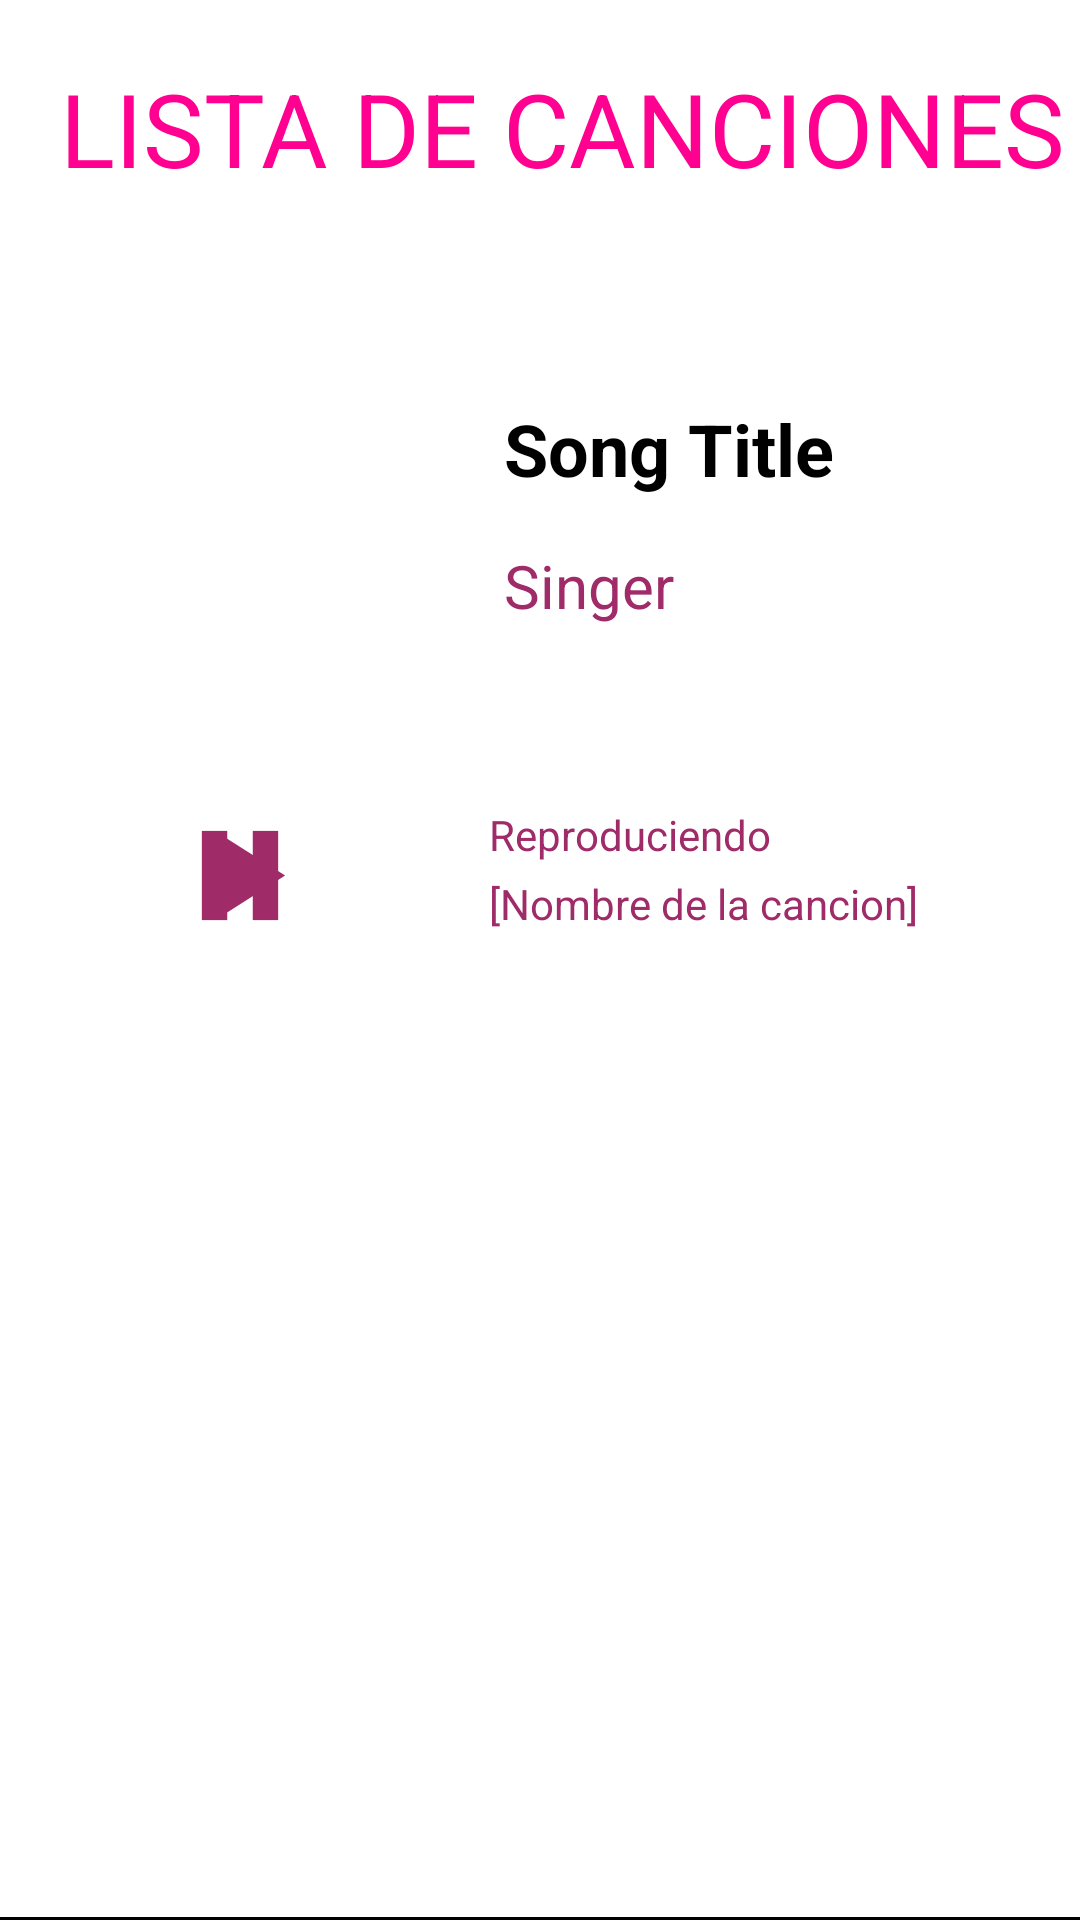

Produce the Android XML layout that renders to this screen, including the resource entries it uses.
<!-- AndroidManifest.xml: application theme Theme.ParcialDMA -->
<!-- res/layout/activity_main.xml -->
<?xml version="1.0" encoding="utf-8"?>
<androidx.constraintlayout.widget.ConstraintLayout xmlns:android="http://schemas.android.com/apk/res/android"
    xmlns:app="http://schemas.android.com/apk/res-auto"
    xmlns:tools="http://schemas.android.com/tools"
    android:layout_width="match_parent"
    android:layout_height="match_parent"
    tools:context=".MainActivity"
    android:background="@color/white">

    <TextView
        android:id="@+id/textView"
        android:layout_width="wrap_content"
        android:layout_height="wrap_content"
        android:layout_marginStart="20dp"
        android:layout_marginTop="20dp"
        android:text="LISTA DE CANCIONES"
        android:textColor="@color/pinkSecondary"
        android:textSize="34sp"
        app:layout_constraintStart_toStartOf="parent"
        app:layout_constraintTop_toTopOf="parent" />

    <ImageView
        android:id="@+id/imageView2"
        android:layout_width="123dp"
        android:layout_height="159dp"
        android:layout_marginStart="20dp"
        android:layout_marginTop="32dp"
        app:layout_constraintStart_toStartOf="parent"
        app:layout_constraintTop_toBottomOf="@+id/textView"
        tools:srcCompat="@drawable/sweetchildomine" />

    <TextView
        android:id="@+id/textView2"
        android:layout_width="wrap_content"
        android:layout_height="wrap_content"
        android:layout_marginStart="25dp"
        android:layout_marginTop="68dp"
        android:text="Song Title"
        android:textColor="@color/black"
        android:textColorHighlight="@color/black"
        android:textSize="24sp"
        android:textStyle="bold"
        app:layout_constraintStart_toEndOf="@+id/imageView2"
        app:layout_constraintTop_toBottomOf="@+id/textView" />

    <TextView
        android:id="@+id/textView3"
        android:layout_width="wrap_content"
        android:layout_height="wrap_content"
        android:layout_marginStart="25dp"
        android:layout_marginTop="16dp"
        android:text="Singer"
        android:textColor="@color/pink"
        android:textSize="20sp"
        app:layout_constraintStart_toEndOf="@+id/imageView2"
        app:layout_constraintTop_toBottomOf="@+id/textView2" />

    <TextView
        android:id="@+id/textView4"
        android:layout_width="wrap_content"
        android:layout_height="wrap_content"
        android:layout_marginStart="40dp"
        android:layout_marginTop="60dp"
        android:text="Reproduciendo"
        android:textColor="@color/pink"
        android:textColorHighlight="@color/pink"
        app:layout_constraintStart_toEndOf="@+id/buttonPlaying"
        app:layout_constraintTop_toBottomOf="@+id/textView3" />

    <TextView
        android:id="@+id/textView5"
        android:layout_width="wrap_content"
        android:layout_height="wrap_content"
        android:layout_marginStart="40dp"
        android:layout_marginTop="4dp"
        android:text="[Nombre de la cancion]"
        android:textColor="@color/pink"
        android:textColorHighlight="@color/pink"
        app:layout_constraintStart_toEndOf="@+id/buttonPlaying"
        app:layout_constraintTop_toBottomOf="@+id/textView4" />

    <androidx.recyclerview.widget.RecyclerView
        android:id="@+id/listRecyclerView"
        android:layout_width="0dp"
        android:layout_height="0dp"
        android:layout_marginStart="1dp"
        android:layout_marginTop="10dp"
        android:layout_marginEnd="1dp"
        android:layout_marginBottom="1dp"
        app:layout_constraintBottom_toBottomOf="parent"
        app:layout_constraintEnd_toEndOf="parent"
        app:layout_constraintStart_toStartOf="parent"
        app:layout_constraintTop_toBottomOf="@+id/textView5" />

    <ImageView
        android:id="@+id/buttonPlaying"
        android:layout_width="86dp"
        android:layout_height="51dp"
        android:layout_marginStart="37dp"
        android:layout_marginTop="10dp"
        app:layout_constraintStart_toStartOf="parent"
        app:layout_constraintTop_toBottomOf="@+id/imageView2"
        app:srcCompat="@drawable/icon_play" />

    <ImageView
        android:id="@+id/buttonStop"
        android:layout_width="86dp"
        android:layout_height="51dp"
        android:layout_marginStart="37dp"
        android:layout_marginTop="10dp"
        app:layout_constraintStart_toStartOf="parent"
        app:layout_constraintTop_toBottomOf="@+id/imageView2"
        app:srcCompat="@drawable/baseline_pause_24" />
    <View
        android:id="@+id/divider"
        android:layout_width="match_parent"
        android:layout_height="1dp"
        android:background="@color/black"
        app:layout_constraintTop_toBottomOf="@id/listRecyclerView"
        app:layout_constraintStart_toStartOf="parent"
        app:layout_constraintEnd_toEndOf="parent"/>



</androidx.constraintlayout.widget.ConstraintLayout>
<!-- resources referenced by this layout -->
<resources>
  <color name="black">#FF000000</color>
  <color name="pink">#9F2B68</color>
  <color name="pinkSecondary">#FF0090</color>
  <color name="white">#FFFFFFFF</color>
  <!-- drawable baseline_pause_24 (drawable) -->
  <vector android:height="24dp" android:tint="#9F2B68"
      android:viewportHeight="24" android:viewportWidth="24"
      android:width="24dp" xmlns:android="http://schemas.android.com/apk/res/android">
      <path android:fillColor="@android:color/white" android:pathData="M6,19h4L10,5L6,5v14zM14,5v14h4L18,5h-4z"/>
  </vector>
  <!-- drawable icon_play (drawable) -->
  <vector android:height="24dp" android:tint="#9F2B68"
      android:viewportHeight="24" android:viewportWidth="24"
      android:width="24dp" xmlns:android="http://schemas.android.com/apk/res/android">
      <path android:fillColor="@android:color/white" android:pathData="M8,5v14l11,-7z"/>
  </vector>
  <!-- drawable sweetchildomine: jpg bitmap (drawable, 87617 bytes) -->
  <style name="Theme.ParcialDMA" parent="Base.Theme.ParcialDMA" />
  <style name="Base.Theme.ParcialDMA" parent="Theme.Material3.DayNight.NoActionBar">
          
          
      </style>
</resources>
